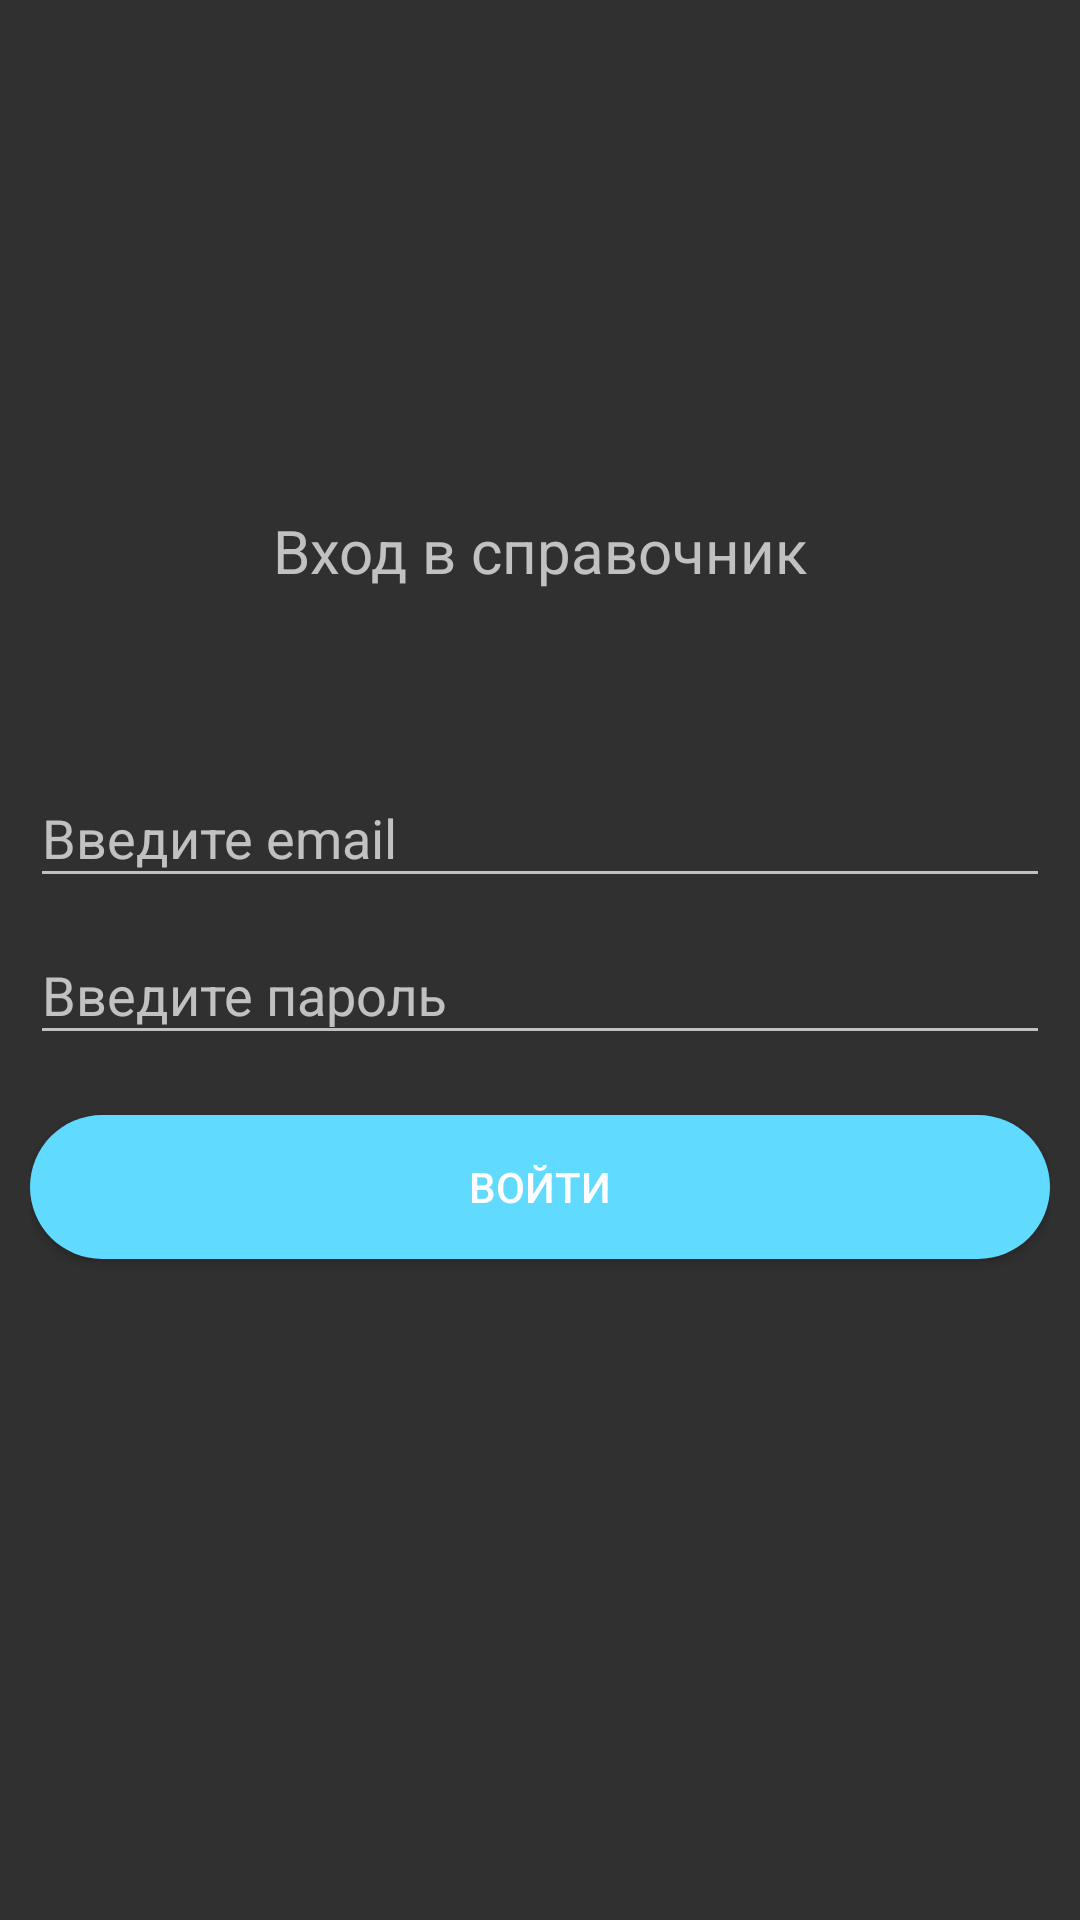

Write the Android layout XML for this screen, with the resource values it uses.
<!-- AndroidManifest.xml: application theme AppTheme -->
<!-- res/layout/fragment_login.xml -->
<?xml version="1.0" encoding="utf-8"?>
<android.support.constraint.ConstraintLayout
        xmlns:android="http://schemas.android.com/apk/res/android"
        xmlns:app="http://schemas.android.com/apk/res-auto"
        xmlns:tools="http://schemas.android.com/tools"
        android:layout_width="match_parent"
        android:layout_height="match_parent"
        android:padding="10dp"
        tools:context=".ui.fragment.login.LoginFragment">

    <ImageView
            android:layout_marginTop="50dp"
            android:id="@+id/logo"
            android:layout_width="100dp"
            android:layout_height="100dp"
            android:src="@drawable/ic_heartbeat"
            app:layout_constraintStart_toStartOf="parent"
            app:layout_constraintEnd_toEndOf="parent"
            app:layout_constraintTop_toTopOf="parent"/>

    <TextView
            android:id="@+id/title"
            android:layout_width="wrap_content"
            android:layout_height="wrap_content"
            android:text="@string/login_title"
            android:textSize="20sp"
            android:layout_marginTop="10dp"
            app:layout_constraintBottom_toTopOf="@id/loginTIL"
            app:layout_constraintEnd_toEndOf="parent"
            app:layout_constraintStart_toStartOf="parent"
            app:layout_constraintTop_toBottomOf="@id/logo"/>

    <android.support.design.widget.TextInputLayout
            android:id="@+id/loginTIL"
            android:layout_width="match_parent"
            android:layout_height="wrap_content"
            android:layout_marginBottom="10dp"
            android:layout_marginTop="50dp"
            app:layout_constraintTop_toBottomOf="@id/title"
            app:layout_constraintVertical_chainStyle="packed">

        <android.support.design.widget.TextInputEditText
                android:id="@+id/loginET"
                android:layout_width="match_parent"
                android:layout_height="wrap_content"
                android:hint="@string/login_hint"/>
    </android.support.design.widget.TextInputLayout>

    <android.support.design.widget.TextInputLayout
            android:id="@+id/passwordTIL"
            android:layout_width="match_parent"
            android:layout_height="wrap_content"
            android:layout_marginBottom="50dp"
            app:layout_constraintTop_toBottomOf="@id/loginTIL">

        <android.support.design.widget.TextInputEditText
                android:id="@+id/passwordET"
                android:layout_width="match_parent"
                android:layout_height="wrap_content"
                android:hint="@string/password_hint"
                android:inputType="textPassword"/>
    </android.support.design.widget.TextInputLayout>

    <Button
            android:id="@+id/loginButton"
            android:layout_width="match_parent"
            android:layout_height="wrap_content"
            android:layout_marginTop="20dp"
            android:background="@drawable/login_button_selector"
            android:text="Войти"
            app:layout_constraintTop_toBottomOf="@id/passwordTIL"/>


</android.support.constraint.ConstraintLayout>
<!-- resources referenced by this layout -->
<resources>
  <!-- drawable login_button_selector (drawable) -->
  <?xml version="1.0" encoding="utf-8"?>
  <selector xmlns:android="http://schemas.android.com/apk/res/android">
      <item android:state_pressed="true">
          <shape android:shape="rectangle">
              <corners android:radius="50dp"></corners>
              <solid android:color="@color/colorPrimary"></solid>
          </shape>
      </item>
  
      <item>
          <shape android:shape="rectangle">
              <solid android:color="@color/colorAccent"></solid>
              <corners android:radius="50dp"></corners>
          </shape>
      </item>
  
  </selector>
  <string name="login_hint">Введите email</string>
  <string name="login_title">Вход в справочник</string>
  <string name="password_hint">Введите пароль</string>
  <style name="AppTheme" parent="Theme.AppCompat.NoActionBar">
          <item name="colorAccent">@color/colorAccent</item>
      </style>
  <color name="colorPrimary">#3F51B5</color>
  <color name="colorAccent">#60daff</color>
</resources>
